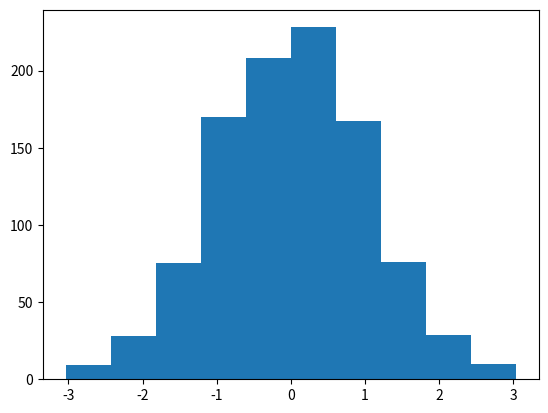
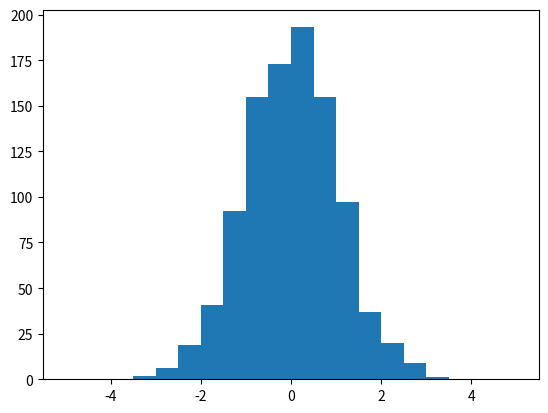

Source code (Python) for these figures, in order: (Note: this script raises an exception after producing the figures.)
import matplotlib.pyplot as plt
import numpy as np


# histogram: frequency distribution
# A histogram is an accurate representation of the distribution of numerical data. It is an estimate of the probability distribution o

#normal distributions
plt.figure()
x=np.random.normal(size=1000)
plt.hist(x)

# to normalize the histogram
plt.figure()
plt.hist(x, normed=True, bins=np.linspace(-5,5,21))
plt.axis([-5,5,0,0.4])



# To construct a histogram, the first step is to "bin" (or "bucket") the range of values—that is, divide the entire range
# of values into a series of intervals—and then count how many values fall into each interval.
# The bins are usually specified as consecutive, non-overlapping intervals of a variable. The bins (intervals) must be adjacent,
# and are often (but are not required to be) of equal size

# for an bin or intervale: 2 points is 1 bin, 3 points are 2 bins, etc...

# plt.subplots()      # (# of rows, # of columns, plot number) # the incremenet goes through rows first
#           plt.subplots(2,3,i)
#           ________________________
#           |   1   |   2   |   3   |
#           |_______|_______|_______|
#           |   4   |   5   |   6   |
#           |_______|_______|_______|

#   gamma distributions
x=np.random.gamma(2, 3, size=1000)
plt.figure()
plt.subplot(221)            # same as plt.subplot(2, 2, 1)
plt.hist(x,bins=30)
#normalized
plt.subplot(222)            # same as plt.subplot(2, 2, 2)
plt.hist(x,bins=30, normed=True)
# cumulative
plt.subplot(223)            # same as plt.subplot(2, 2, 3)
plt.hist(x,bins=30, cumulative=True)
# all
plt.subplot(224)            # same as plt.subplot(2, 2, 4)
plt.hist(x,bins=30, normed=True, cumulative=True, histtype='step')

plt.show()



